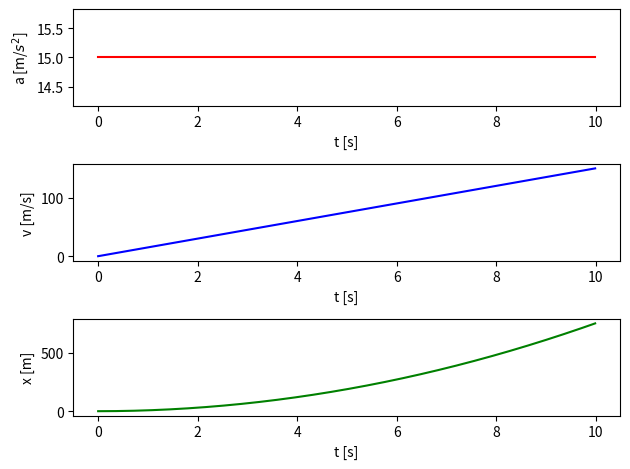
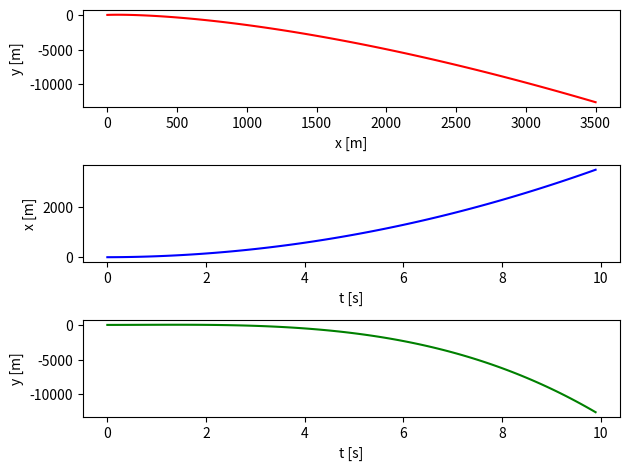

These charts were generated, in order, by the following Python code:
def jednoliko_gibanje_analiticki(F,m,t,v0,x0):
    import matplotlib.pyplot as plt
    import numpy as np

    t2 = int(round(t))
    if t2<t:
        t2 += 1
    else:
        t2 = t2
    listaa = []
    listax = []
    listav = []
    for T in range(0,t2+1):
        a = F/m
        x = x0 + v0*T + (a*T**2)/2
        v = v0 + a*T
        listaa.append(a)
        listax.append(x)
        listav.append(v)

    figure, axis = plt.subplots(3,1)
    axis[0].plot(list(range(0,t2+1)),listaa,'r')
    axis[1].plot(list(range(0,t2+1)),listav,'b')
    axis[2].plot(list(range(0,t2+1)),listax,'g')
    axis[0].set_xlabel('t [s]')
    axis[0].set_ylabel('a [m/$s^2$]')
    axis[1].set_xlabel('t [s]')
    axis[1].set_ylabel('v [m/s]')
    axis[2].set_xlabel('t [s]')
    axis[2].set_ylabel('x [m]')
    plt.tight_layout()
    plt.show()

def kosi_hitac_analiticki(v0,kut,t):
    import matplotlib.pyplot as plt
    import numpy as np

    g = 9.81
    kutr = np.radians(kut)
    t2 = int(round(t))
    if t2<t:
        t2 += 1
    else:
        t2 = t2
    listax = []
    listay = []
    for T in range(0,t2+1):
        x = v0*np.cos(kutr)*T
        y = v0*np.sin(kutr)*T - 0.5*g*T**2
        listax.append(x)
        listay.append(y)

    figure, axis = plt.subplots(3,1)
    axis[0].plot(listay,listax,'r')
    axis[1].plot(list(range(0,t2+1)),listax,'b')
    axis[2].plot(list(range(0,t2+1)),listay,'g')
    axis[0].set_xlabel('y [m]')
    axis[0].set_ylabel('x [m]')
    axis[1].set_xlabel('t [s]')
    axis[1].set_ylabel('x [m]')
    axis[2].set_xlabel('t [s]')
    axis[2].set_ylabel('y [m]')
    plt.tight_layout()
    plt.show()

def jednoliko_gibanje(F,m,t,dt=0.01):
    import matplotlib.pyplot as plt
    import numpy as np

    listaa = []
    listax = []
    listav = []
    x = 0
    v = 0
    for tn in np.arange(0,t,dt):
        a = F/m
        x = (a*tn**2)/2
        v = a*tn
        listaa.append(a)
        listax.append(x)
        listav.append(v)

    figure, axis = plt.subplots(3,1)
    axis[0].plot(list(np.arange(0,t,dt)),listaa,'r')
    axis[1].plot(list(np.arange(0,t,dt)),listav,'b')
    axis[2].plot(list(np.arange(0,t,dt)),listax,'g')
    axis[0].set_xlabel('t [s]')
    axis[0].set_ylabel('a [m/$s^2$]')
    axis[1].set_xlabel('t [s]')
    axis[1].set_ylabel('v [m/s]')
    axis[2].set_xlabel('t [s]')
    axis[2].set_ylabel('x [m]')
    plt.tight_layout()
    plt.show()


def kosi_hitac(v0,kut,t,dt=0.01):
    import matplotlib.pyplot as plt
    import numpy as np

    g = 9.81
    kutr = np.radians(kut)
    listax = []
    listavx = []
    listavy = []
    listay = []
    x = 0
    y = 0
    for T in np.arange(0,t,dt):
        vx = v0*np.cos(kutr) - g*T
        vy = v0*np.sin(kutr)
        x = x + v0*np.cos(kutr)*T
        y = y + v0*np.sin(kutr)*T - 0.5*g*T**2
        listax.append(x)
        listay.append(y)

    figure, axis = plt.subplots(3,1)
    axis[0].plot(listax,listay,'r')
    axis[1].plot(list(np.arange(0,t,dt)),listax,'b')
    axis[2].plot(list(np.arange(0,t,dt)),listay,'g')
    axis[0].set_xlabel('x [m]')
    axis[0].set_ylabel('y [m]')
    axis[1].set_xlabel('t [s]')
    axis[1].set_ylabel('x [m]')
    axis[2].set_xlabel('t [s]')
    axis[2].set_ylabel('y [m]')
    plt.tight_layout()
    plt.show()

jednoliko_gibanje(30,2,10)
kosi_hitac(10,45,10,0.1)